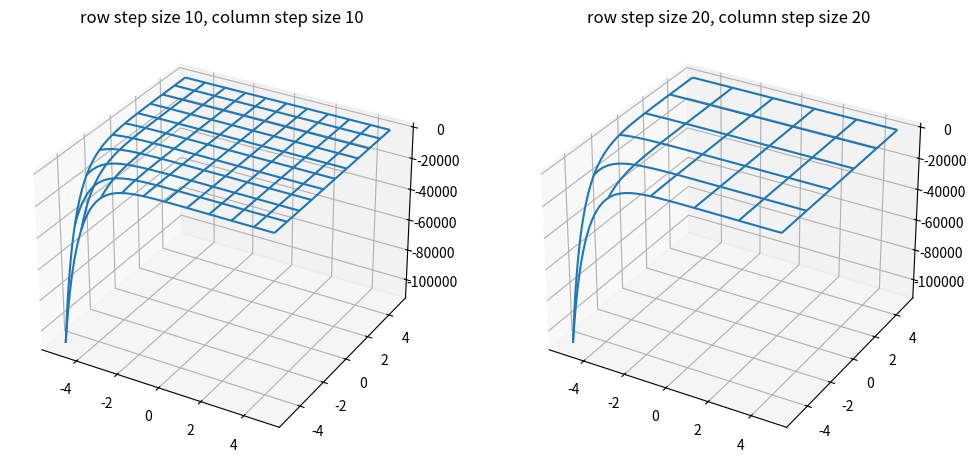

Recreate this plot in Python.
import numpy as np
import matplotlib.pyplot as plt
from mpl_toolkits.mplot3d import axes3d
# if using a Jupyter notebook, include:
#matplotlib inline

fig = plt.figure(figsize=(12,6))
ax1 = fig.add_subplot(121, projection='3d')
ax2 = fig.add_subplot(122, projection='3d')


x = np.arange(-5,5,0.1)
y = np.arange(-5,5,0.1)
X,Y = np.meshgrid(x,y)
Z = X*np.exp(-X - Y)


# Plot a basic wireframe
ax1.plot_wireframe(X, Y, Z, rstride=10, cstride=10)
ax1.set_title('row step size 10, column step size 10')


ax2.plot_wireframe(X, Y, Z, rstride=20, cstride=20)
ax2.set_title('row step size 20, column step size 20')


plt.show()